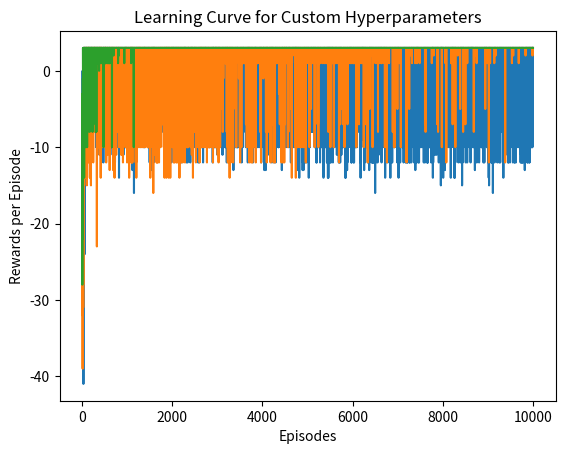

Write Python code to recreate this figure.
import numpy as np
import matplotlib.pyplot as plt

# Initializing the FrozenLake environment 
class FrozenLake:
    def __init__(self):
        # Initializing the Grid Specifications
        self.grid_size = (5, 5)
        self.start_state = (0, 0)
        self.goal_state = (4, 4)
        self.holes = [(1, 0), (1, 3), (3, 1), (4, 2)]
        self.state = self.start_state
        self.actions = ['up', 'down', 'left', 'right']
        self.rewards = {'goal': 10.0, 'hole': -5.0, 'default': -1.0}

    def reset(self):
        # Initialise the reset of the environemnt to the start_state
        # It is crucial to start the new episode from the start_state
        self.state = self.start_state
        return self.state

    def step(self, action):
        # Calculate the next_state
        next_state = self.get_next_state(self.state, action)
        # Based upon the next_state calculate the associated reward
        reward = self.get_reward(next_state)
        # Check whether the state is a goal_state or a hole
        done = next_state == self.goal_state or next_state in self.holes
        # If the episode is not done then the agent's state is updated to the next one.
        # Else if the episode is done, the state is reset to start_state
        self.state = next_state if not done else self.start_state
        return next_state, reward, done

    def get_next_state(self, state, action):
        # Taking in the current state, the actions 'up', 'down', 'left' and 'right' is defined.
        if action == 'up':
            next_state = (max(0, state[0] - 1), state[1])
        elif action == 'down':
            next_state = (min(self.grid_size[0] - 1, state[0] + 1), state[1])
        elif action == 'left':
            next_state = (state[0], max(0, state[1] - 1))
        elif action == 'right':
            next_state = (state[0], min(self.grid_size[1] - 1, state[1] + 1))
        else:
            next_state = state
        return next_state

    def get_reward(self, state):
        # Defines what reward the agent will get when it lands on the new state.
        if state == self.goal_state:
            return self.rewards['goal']
        elif state in self.holes:
            return self.rewards['hole']
        else:
            return self.rewards['default']
        
env = FrozenLake()

# Initialize the Q-Learning Algorithm
class QLearning:
    def __init__(self, env, alpha=0.5, gamma=0.9, epsilon=0.1,epsilon_decay=None,decay_factor=0.01):
        self.env = env
        self.q_table = np.zeros((*env.grid_size, len(env.actions)))
        self.alpha = alpha
        self.gamma = gamma
        self.epsilon = epsilon
        self.initial_epsilon = epsilon
        self.episode_rewards = []
        self.epsilon_decay=epsilon_decay
        self.decay_factor=decay_factor

    def choose_action(self, state):
        # Generate a random number if the number is lesser than epsilon then the agent will explore
        if np.random.rand() < self.epsilon:
            # During exploration, let the agent select an action
            return np.random.choice(self.env.actions)
        else:
            # Else select the action with the hightest Q-value for the current state
            return self.env.actions[np.argmax(self.q_table[state])]

    def update_epsilon(self, episode, total_episodes):
        if self.epsilon_decay:
            if episode == 0:
                self.epsilon = self.initial_epsilon
            if episode % 20 == 0:
                self.epsilon = self.epsilon - self.epsilon*self.decay_factor

    def learn(self, total_episodes=10000):
        # Episodes is set to 10000
        # Loop through each and every episode
        for episode in range(total_episodes):
            # Reset the environment
            state = self.env.reset()
            # Initialize a flag to represent whether current episode ended or not
            done = False
            # Initializing to store cumulative reward
            total_reward = 0
            # Change epsilon value based upon the epsilon decay formulation. 
            self.update_epsilon(episode, total_episodes)
            # Running the loop until the episode isn't finished
            while not done:
                # Selecting an action from the current state
                action_index = self.env.actions.index(self.choose_action(state))
                # Perform action, go to the next state and receive the reward and check whether the episode is done
                next_state, reward, done = self.env.step(self.env.actions[action_index])
                # Find the maximum Q-value for the next_state
                next_max = np.max(self.q_table[next_state])
                # Calculate Q-value for the current state and action pair.
                self.q_table[state + (action_index,)] = (1 - self.alpha) * self.q_table[state + (action_index,)] + \
                                                        self.alpha * (reward + self.gamma * next_max)
                # Update current state to next_state
                state = next_state
                # Accumulate all the rewards
                total_reward += reward
            self.episode_rewards.append(total_reward)
        return self.q_table, self.episode_rewards
# Initializing Basic Hyperparameters alpha = 0.5, gamma = 0.9, epsilon = 0.1
q_learning_basic = QLearning(env)
# Learning the policy 
q_table_basic, rewards_basic = q_learning_basic.learn()
# Plotting the learning curve
plt.plot(rewards_basic)
plt.title('Learning Curve for Basic Parameter Settings')
plt.xlabel('Episodes')
plt.ylabel('Rewards per Episode')
plt.show()


# Custom Hyperparameter settings
alpha = 0.6
gamma = 0.8  
epsilon = 0.2  
# Defining epsilon decay by, ensuring that the calculated value doesn't fall below 0.01
# Made this to ensure the agent does some extent of exploration 
epsilon_decay_custom = lambda episode, total_episodes: max(0.01, 0.2 - (0.2 - 0.01) * (episode / total_episodes))
# Initializing Q-Learning
q_learning_decay = QLearning(env, alpha= alpha, gamma= gamma, epsilon= epsilon, epsilon_decay= 1)
# Learning the policy
q_table_decay, rewards_decay = q_learning_decay.learn()
# Plotting the Learning Curve
plt.plot(rewards_decay)
plt.title('Learning Curve for Epsilon Decay')
plt.xlabel('Episodes')
plt.ylabel('Rewards per Episode')
plt.show()

# Custom Hyperparameter settings
alpha = 0.6
gamma = 0.8  
epsilon = 0.2  
epsilon_decay_custom = lambda episode, total_episodes: max(0.01, 0.2 - (0.2 - 0.01) * (episode / total_episodes))
# Initializing Q-Learning
q_learning_custom = QLearning(env, alpha= alpha, gamma= gamma, epsilon= epsilon, epsilon_decay= 1,decay_factor=0.1)
# Learning the policy
q_table_custom, rewards_custom = q_learning_custom.learn()
# Plotting the Learning Curve
plt.plot(rewards_custom)
plt.title('Learning Curve for Custom Hyperparameters')
plt.xlabel('Episodes')
plt.ylabel('Rewards per Episode')
plt.show()

# Pringting out the Q-Tables
def print_q_table_corrected(q_table):
    max_q_values = np.max(q_table, axis=2)
    print(max_q_values)
print("Q-Table for Basic Hyperparameters:")
print_q_table_corrected(q_table_basic)
print("\nQ-Table for Epsilon Decay:")
print_q_table_corrected(q_table_decay)
print("\nQ-Table for Custom Hyperparameters:")
print_q_table_corrected(q_table_custom)

